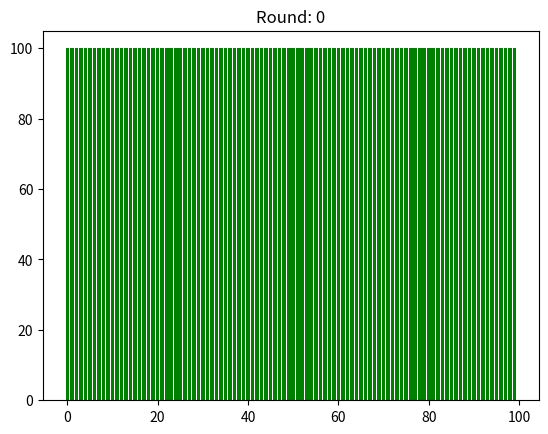

Python code for this plot:
# -*- coding: utf-8 -*-
"""
Created on Thu Aug 17 20:17:54 2017

@author: yuguiyang
"""


import numpy as np  
import matplotlib.pyplot as plt  
import matplotlib.animation as animation  

#初始状态，共100人
total_people = 100  
#每个人的x轴坐标
x = np.arange(100)
#每人初始100块
people = [100]*total_people
#局数
game_round = 0
game_max_round = 17000

#初始绘图
fig,axes = plt.subplots()

axes.bar(x,people,facecolor='green') 
axes.set_title(u'Round: '+str(game_round))

#根据下标i,随机返回另一个下标
def give_to(i):
    i_to = i
    while i == i_to:
        i_to = np.random.randint(0,100)
    
    #print('from',i,'to',i_to)
    return i_to

#重新绘制图形
def game(obj): 
    global people
    global game_round

    #还不知道咋让循环停止，就在这判断下
    if game_round < game_max_round:
        #清空当前轴
        plt.cla()
        
        #遍历100个人
        for i in range(total_people):
            #判断，当前人是否有钱
            if people[i] > 0 :
                #每个人拿出1块钱，给另一个人
                people[i] = people[i] - 1
                people_to = give_to(i)
                people[people_to] = people[people_to] + 1
                
                #print(people)
            else :
                pass
         
        
        game_round += 1
        #重新绘图
        axes.set_title(u'Round: '+str(game_round))
        axes.bar(x,sorted(people),facecolor='green')
    else :
        pass


#循环调用游戏
ani = animation.FuncAnimation(fig, game, interval=0.01)  

plt.show() 